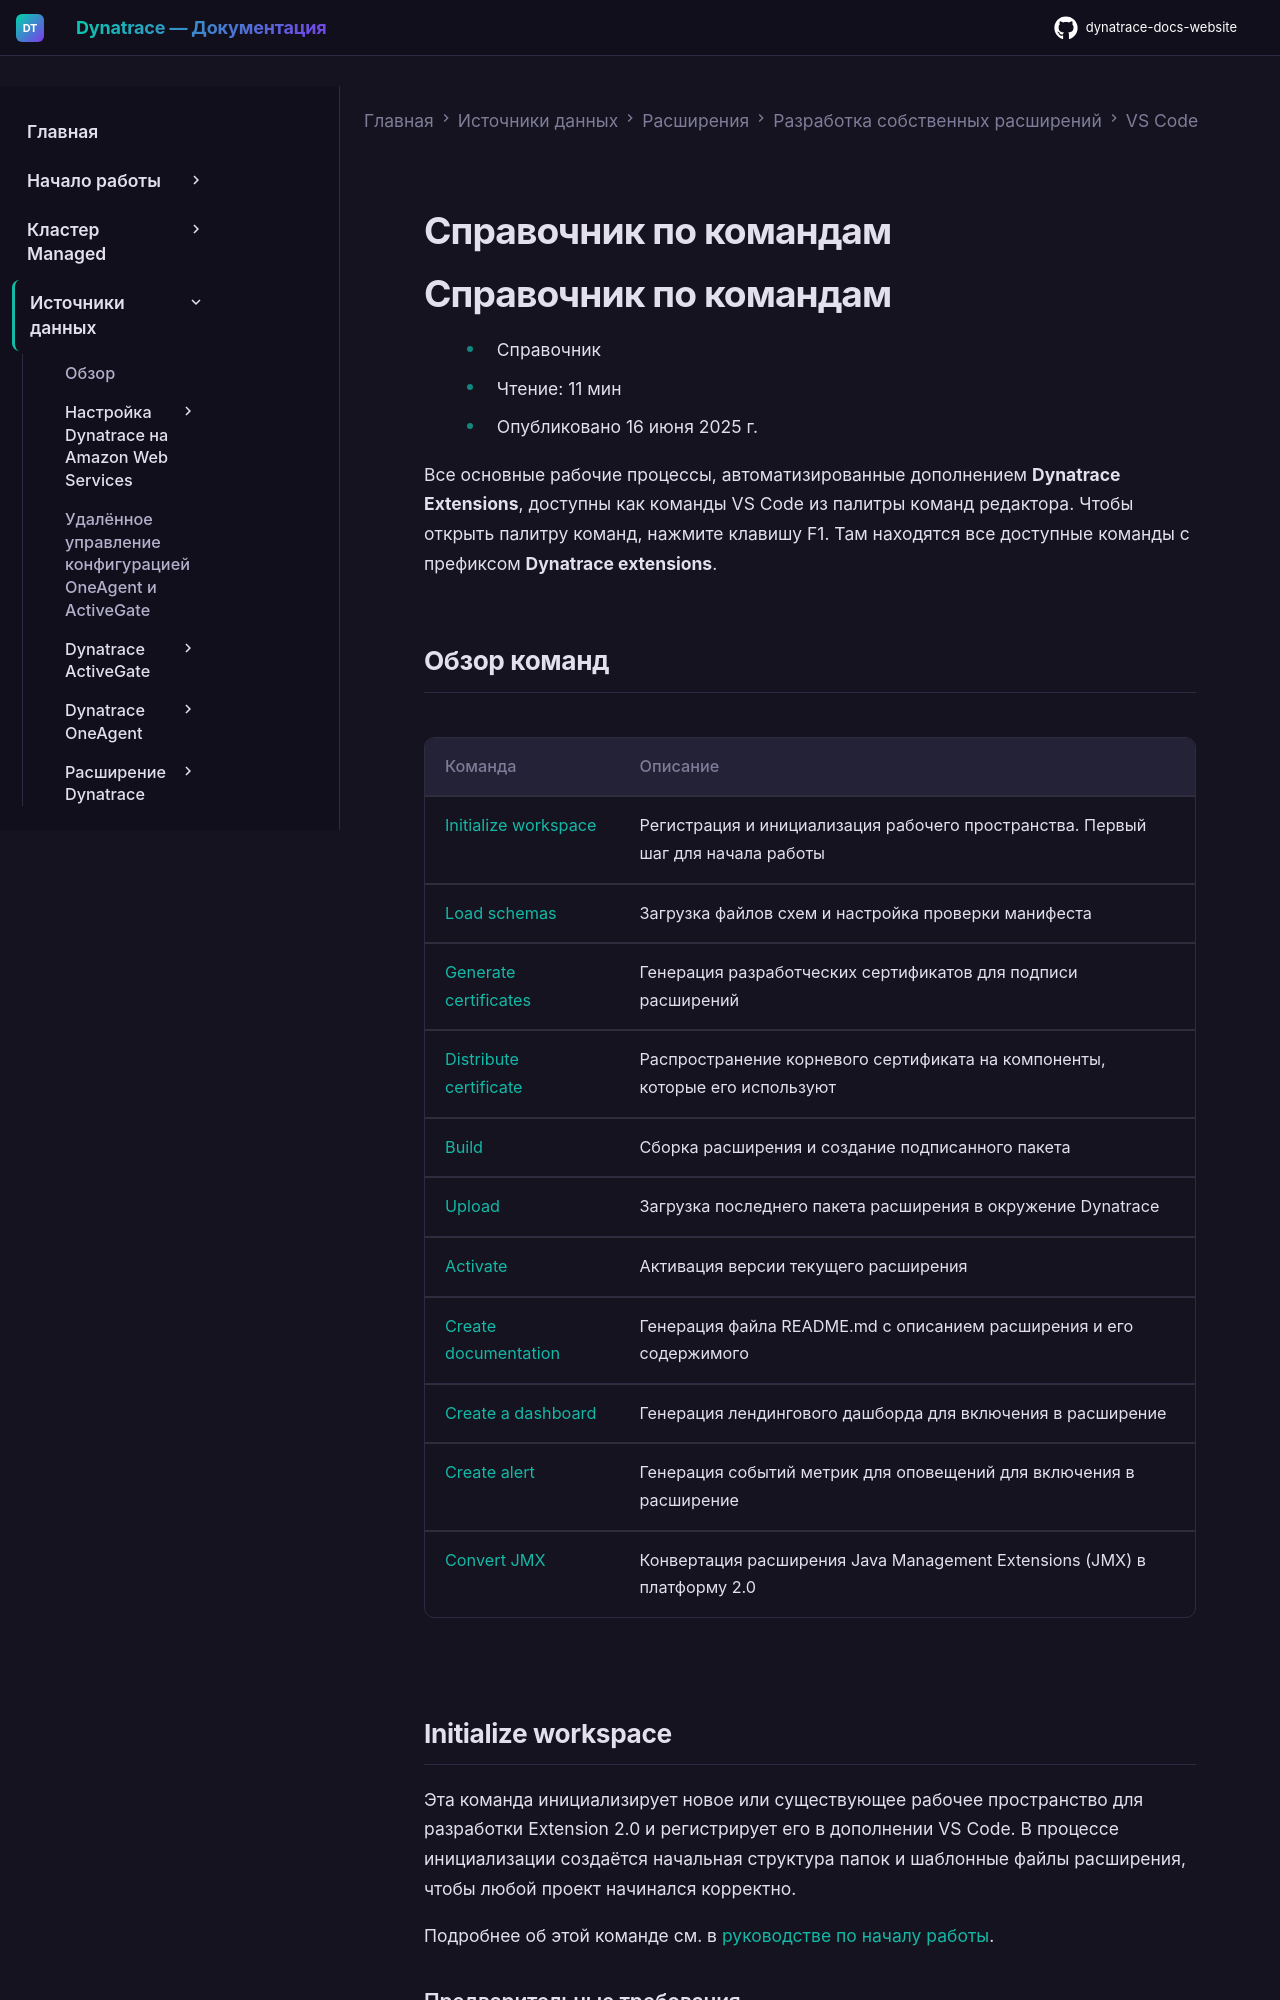

repository: Yerkebulan-Ardabayev/dynatrace-docs-website · page: managed-ru/ingest-from/extensions/develop-your-extensions/addon-for-vscode/commands/index.html · generator: mkdocs

---
title: Справочник по командам
source: https://docs.dynatrace.com/managed/ingest-from/extensions/develop-your-extensions/addon-for-vscode/commands
scraped: 2026-05-12T12:35:09.533448
---

# Справочник по командам

# Справочник по командам

* Справочник
* Чтение: 11 мин
* Опубликовано 16 июня 2025 г.

Все основные рабочие процессы, автоматизированные дополнением **Dynatrace Extensions**, доступны как команды VS Code из палитры команд редактора. Чтобы открыть палитру команд, нажмите клавишу F1. Там находятся все доступные команды с префиксом **Dynatrace extensions**.

## Обзор команд

| Команда | Описание |
| --- | --- |
| [Initialize workspace](#initialize-workspace) | Регистрация и инициализация рабочего пространства. Первый шаг для начала работы |
| [Load schemas](#load-schemas) | Загрузка файлов схем и настройка проверки манифеста |
| [Generate certificates](#generate-certificates) | Генерация разработческих сертификатов для подписи расширений |
| [Distribute certificate](#distribute-certificate) | Распространение корневого сертификата на компоненты, которые его используют |
| [Build](#build) | Сборка расширения и создание подписанного пакета |
| [Upload](#upload) | Загрузка последнего пакета расширения в окружение Dynatrace |
| [Activate](#activate) | Активация версии текущего расширения |
| [Create documentation](#create-documentation) | Генерация файла README.md с описанием расширения и его содержимого |
| [Create a dashboard](#create-a-dashboard) | Генерация лендингового дашборда для включения в расширение |
| [Create alert](#create-alert) | Генерация событий метрик для оповещений для включения в расширение |
| [Convert JMX](#convert-jmx) | Конвертация расширения Java Management Extensions (JMX) в платформу 2.0 |

## Initialize workspace

Эта команда инициализирует новое или существующее рабочее пространство для разработки Extension 2.0 и регистрирует его в дополнении VS Code. В процессе инициализации создаётся начальная структура папок и шаблонные файлы расширения, чтобы любой проект начинался корректно.

Подробнее об этой команде см. в [руководстве по началу работы](/managed/ingest-from/extensions/develop-your-extensions/addon-for-vscode/getting-started "Настройте редактор Visual Studio Code и соберите и загрузите первое расширение в Dynatrace за 5 минут.").
